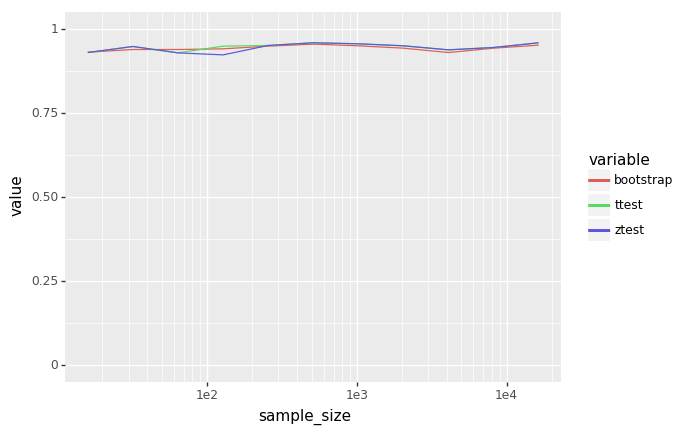

The table this chart was drawn from, first rows:
, sample_size, bootstrap, ztest, ttest
0, 16, 0.931, 0.93, 0.93
1, 32, 0.939, 0.948, 0.948
2, 64, 0.939, 0.929, 0.929
3, 128, 0.941, 0.923, 0.949
4, 256, 0.949, 0.951, 0.951
5, 512, 0.955, 0.959, 0.959
6, 1024, 0.95, 0.956, 0.956
7, 2048, 0.943, 0.95, 0.95
8, 4096, 0.93, 0.938, 0.938
9, 8192, 0.943, 0.945, 0.945
10, 16384, 0.952, 0.959, 0.959
